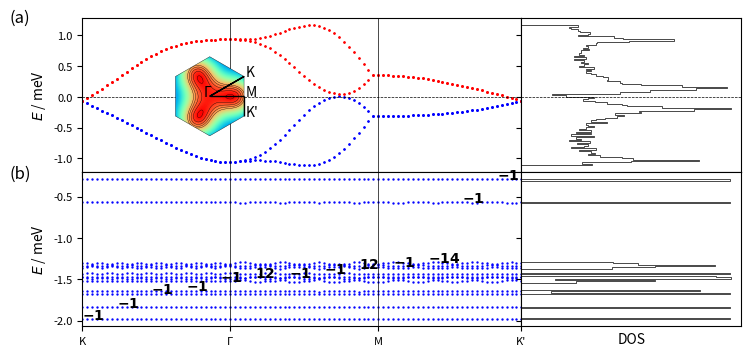

Write the Python code that produced this figure. (Note: this script raises an exception after producing the figure.)
import numpy as np
import matplotlib.pyplot as plt
import sys
from itertools import product
import matplotlib.gridspec as gridspec
from matplotlib.patches import Polygon
import matplotlib.patches as patches

# lattice vectors (normalized)

a1 = (1/2) * np.array([np.sqrt(3), 1])
a2 = (1/2) * np.array([np.sqrt(3), -1])
avec = np.vstack((a1, a2))

# reciprocal lattice vectors

b1 = (2.*np.pi) * np.array([1/np.sqrt(3), 1])
b2 = (2.*np.pi) * np.array([1/np.sqrt(3), -1])
bvec = np.vstack((b1, b2))

# high symmetry points

K1 = np.array([2/3, 1/3])
K2 = np.array([1/3, 2/3])
GA = np.array([0., 0.])
MM = np.array([0.5, 0.5])


def min_hamiltonian(k, num_bands_1):

    t1, t2, t2dash = 0.331, -0.010, 0.097

    delta = np.zeros((3, 2))
    delta[0, :] = (1 / 3) * avec[0, :] + (1 / 3) * avec[1, :]
    delta[1, :] = (-2 / 3) * avec[0, :] + (1 / 3) * avec[1, :]
    delta[2, :] = (1 / 3) * avec[0, :] + (-2 / 3) * avec[1, :]

    fifthNN = np.zeros((6, 2))
    fifthNN[0, :] = -avec[0, :] - avec[1, :]
    fifthNN[1, :] = -avec[0, :] + 2*avec[1, :]
    fifthNN[2, :] = 2*avec[0, :] - avec[1, :]
    fifthNN[3, :] = avec[0, :] + avec[1, :]
    fifthNN[4, :] = -2*avec[0, :] + avec[1, :]
    fifthNN[5, :] = avec[0, :] - 2*avec[1, :]

    Hamiltonian = np.zeros((num_bands_1, num_bands_1), dtype=np.complex128)

    f = 0
    for i in range(3):
        f += t1 * np.exp(1j * k.dot(delta[i, :]))
    f2 = 0
    for i in [0, 1, 2]:  # range(3)
        f2 += (t2 - 1j * t2dash/2) * np.exp(1j * k.dot(fifthNN[i, :]))
    xi = 0
    for i in [0, 1, 2]:  # range(3)
        xi += (t2dash/2) * np.exp(1j * k.dot(fifthNN[i, :]))

    # spin up block

    Hamiltonian[0][0] = f2 + np.conj(f2)
    Hamiltonian[0][1] = f
    Hamiltonian[1][0] = np.conj(f)
    Hamiltonian[1][1] = f2 + np.conj(f2)

    Hamiltonian[0][2] = xi  #- np.conj(xi)
    Hamiltonian[1][3] = xi  #- np.conj(xi)

    Hamiltonian[2][0] = -np.conj(xi)  # np.conj(Hamiltonian[0][2])
    Hamiltonian[3][1] = -np.conj(xi)  # np.conj(Hamiltonian[1][3])

    Hamiltonian[2][2] = Hamiltonian[0][0]
    Hamiltonian[2][3] = Hamiltonian[0][1]
    Hamiltonian[3][2] = Hamiltonian[1][0]
    Hamiltonian[3][3] = Hamiltonian[1][1]

    # spin down block (the minimal model is spin degenerate)

    Hamiltonian[4][4] = Hamiltonian[0][0]
    Hamiltonian[4][5] = Hamiltonian[0][1]
    Hamiltonian[5][4] = Hamiltonian[1][0]
    Hamiltonian[5][5] = Hamiltonian[1][1]

    Hamiltonian[4][6] = Hamiltonian[0][2]
    Hamiltonian[5][7] = Hamiltonian[1][3]

    Hamiltonian[6][4] = Hamiltonian[2][0]
    Hamiltonian[7][5] = Hamiltonian[3][1]

    Hamiltonian[6][6] = Hamiltonian[2][2]
    Hamiltonian[6][7] = Hamiltonian[2][3]
    Hamiltonian[7][6] = Hamiltonian[3][2]
    Hamiltonian[7][7] = Hamiltonian[3][3]

    return Hamiltonian


def hamiltonian(k, num_bands_1):

    t1, t2, t2dash = 0.331, -0.01, 0.097

    delta = np.zeros((3, 2))
    delta[0, :] = (1 / 3) * avec[0, :] + (1 / 3) * avec[1, :]
    delta[1, :] = (-2 / 3) * avec[0, :] + (1 / 3) * avec[1, :]
    delta[2, :] = (1 / 3) * avec[0, :] + (-2 / 3) * avec[1, :]

    secondNN = np.zeros((6, 2))
    # positive direction for A sites / negative direction for B sites
    secondNN[0, :] = avec[0, :]
    secondNN[1, :] = -avec[0, :] + avec[1, :]
    secondNN[2, :] = -avec[1, :]
    # negative direction for A sites / positive direction for B sites
    secondNN[3, :] = avec[1, :]
    secondNN[4, :] = -avec[0, :]
    secondNN[5, :] = avec[0, :] - avec[1, :]

    fifthNN = np.zeros((6, 2))
    fifthNN[0, :] = -avec[0, :] - avec[1, :]
    fifthNN[1, :] = -avec[0, :] + 2*avec[1, :]
    fifthNN[2, :] = 2*avec[0, :] - avec[1, :]
    fifthNN[3, :] = avec[0, :] + avec[1, :]
    fifthNN[4, :] = -2*avec[0, :] + avec[1, :]
    fifthNN[5, :] = avec[0, :] - 2*avec[1, :]

    Hamiltonian = np.zeros((num_bands_1, num_bands_1), dtype=np.complex128)

    f = 0
    for i in range(3):
        f += t1 * np.exp(1j * k.dot(delta[i, :]))
    f2 = 0
    for i in range(0, 3):
        f2 += t2 * np.exp(1j * k.dot(fifthNN[i, :]))
    xi = 0
    for i in range(3):
        xi += t2dash * np.exp(1j * k.dot(fifthNN[i, :]))

    # spin up block

    Hamiltonian[0][0] = f2 + np.conj(f2)
    Hamiltonian[0][1] = f
    Hamiltonian[1][0] = np.conj(f)
    Hamiltonian[1][1] = np.conj(f2) + f2

    Hamiltonian[0][2] = xi - np.conj(xi)
    Hamiltonian[1][3] = xi - np.conj(xi)

    Hamiltonian[2][0] = np.conj(Hamiltonian[0][2])
    Hamiltonian[3][1] = np.conj(Hamiltonian[1][3])

    Hamiltonian[2][2] = Hamiltonian[0][0]
    Hamiltonian[2][3] = Hamiltonian[0][1]
    Hamiltonian[3][2] = Hamiltonian[1][0]
    Hamiltonian[3][3] = Hamiltonian[1][1]

    # spin down block (the minimal model is spin degenerate)

    Hamiltonian[4][4] = Hamiltonian[0][0]
    Hamiltonian[4][5] = Hamiltonian[0][1]
    Hamiltonian[5][4] = Hamiltonian[1][0]
    Hamiltonian[5][5] = Hamiltonian[1][1]

    Hamiltonian[4][6] = Hamiltonian[0][2]
    Hamiltonian[5][7] = Hamiltonian[1][3]

    Hamiltonian[6][4] = Hamiltonian[2][0]
    Hamiltonian[7][5] = Hamiltonian[3][1]

    Hamiltonian[6][6] = Hamiltonian[2][2]
    Hamiltonian[6][7] = Hamiltonian[2][3]
    Hamiltonian[7][6] = Hamiltonian[3][2]
    Hamiltonian[7][7] = Hamiltonian[3][3]

    return Hamiltonian


def hamiltonian2(k, M, p, q):

    t1, t2, t2dash = 0.331, -0.01, 0.097
    a = 1
    c = np.sqrt(3) * a / 6  # ... / 6
    eta = 1 * k[0] * M * a / 2  # 3 * ...
    alpha = float(p / q)

    matrix = np.zeros(shape=(M, M), dtype=np.complex128)

    def A(phi, m):
        return t2 * (2 * np.cos(4 * np.pi * phi * m + 12 * k[1] * c)
                     + 2 * np.cos(2 * np.pi * phi * (m - 3 / 2) + 6 * k[1] * c)
                     + 2 * np.cos(2 * np.pi * phi * (m + 3 / 2) + 6 * k[1] * c) + 3) \
               + t2dash * (-2 * np.cos(4 * np.pi * phi * m + 12 * k[1] * c)
                           - 2 * np.cos(2 * np.pi * phi * (m - 3 / 2) + 6 * k[1] * c)
                           - 2 * np.cos(2 * np.pi * phi * (m + 3 / 2) + 6 * k[1] * c) - 9)

    def B(phi, m):
        return t1 * (2 * np.exp(1j * np.pi * phi / 3) * np.cos(np.pi * phi * (m + 1 / 2) + 3 * k[1] * c))

    def C(phi):
        return t1 * np.exp(1j * np.pi * phi / 3)

    def D(phi, m):
        return t2 * (2 * np.cos(np.pi * phi * (m - 5 / 2) + 3 * k[1] * c)
                     + 2 * np.cos(np.pi * phi * (m + 7 / 2) + 3 * k[1] * c)
                     + 2 * np.cos(3 * np.pi * phi * (m - 1 / 2) + 9 * k[1] * c)
                     + 2 * np.cos(3 * np.pi * phi * (m + 3 / 2) + 9 * k[1] * c)) \
               + t2dash * (-2 * np.cos(np.pi * phi * (m - 5 / 2) + 3 * k[1] * c)
                           - 2 * np.cos(np.pi * phi * (m + 7 / 2) + 3 * k[1] * c)
                           - 2 * np.cos(3 * np.pi * phi * (m - 1 / 2) + 9 * k[1] * c)
                           - 2 * np.cos(3 * np.pi * phi * (m + 3 / 2) + 9 * k[1] * c))

    def G(phi, m):
        return t2 * (2 * np.cos(2 * np.pi * phi * (m + 1) + 6 * k[1] * c)
                     + 2 * np.cos(3 * np.pi * phi)) \
               + t2dash * (-2 * np.cos(2 * np.pi * phi * (m + 1) + 6 * k[1] * c)
                           - 2 * np.cos(3 * np.pi * phi))

    for i in range(M):
        matrix[i, i] = A(alpha, i + 1)
    for i in range(M - 1):
        matrix[i, i + 1] = B(alpha, i + 1)
        matrix[i + 1, i] = np.conj(B(alpha, i + 1))
    for i in range(M - 2):
        matrix[i, i + 2] = np.conj(C(alpha))
        matrix[i + 2, i] = C(alpha)
    for i in range(M - 3):
        matrix[i, i + 3] = D(alpha, i + 2)
        matrix[i + 3, i] = D(alpha, i + 2)
    for i in range(M - 6):
        matrix[i, i + 6] = G(alpha, i + 3)
        matrix[i + 6, i] = G(alpha, i + 3)

    # top-right
    matrix[0][M - 1] = np.conj(B(alpha, M)) * np.exp(-1j * eta)

    matrix[0][M - 2] = C(alpha) * np.exp(-1j * eta)
    matrix[1][M - 1] = C(alpha) * np.exp(-1j * eta)

    matrix[0][M - 3] = D(alpha, M - 1) * np.exp(-1j * eta)
    matrix[1][M - 2] = D(alpha, M) * np.exp(-1j * eta)
    matrix[2][M - 1] = D(alpha, 1) * np.exp(-1j * eta)

    matrix[0][M - 6] = G(alpha, M - 3) * np.exp(-1j * eta)
    matrix[1][M - 5] = G(alpha, M - 2) * np.exp(-1j * eta)
    matrix[2][M - 4] = G(alpha, M - 1) * np.exp(-1j * eta)
    matrix[3][M - 3] = G(alpha, M) * np.exp(-1j * eta)
    matrix[4][M - 2] = G(alpha, 1) * np.exp(-1j * eta)
    matrix[5][M - 1] = G(alpha, 2) * np.exp(-1j * eta)

    # bottom-left
    matrix[M - 1][0] = B(alpha, M) * np.exp(1j * eta)

    matrix[M - 2][0] = np.conj(C(alpha)) * np.exp(1j * eta)
    matrix[M - 1][1] = np.conj(C(alpha)) * np.exp(1j * eta)

    matrix[M - 3][0] = D(alpha, M - 1) * np.exp(1j * eta)
    matrix[M - 2][1] = D(alpha, M) * np.exp(1j * eta)
    matrix[M - 1][2] = D(alpha, 1) * np.exp(1j * eta)

    matrix[M - 6][0] = G(alpha, M - 3) * np.exp(1j * eta)
    matrix[M - 5][1] = G(alpha, M - 2) * np.exp(1j * eta)
    matrix[M - 4][2] = G(alpha, M - 1) * np.exp(1j * eta)
    matrix[M - 3][3] = G(alpha, M) * np.exp(1j * eta)
    matrix[M - 2][4] = G(alpha, 1) * np.exp(1j * eta)
    matrix[M - 1][5] = G(alpha, 2) * np.exp(1j * eta)

    return matrix


def berry_curv(ev, ev_alpha, ev_beta, ev_alpha_beta):

    bc = - np.imag(np.log(np.conj(ev).dot(ev_alpha) * np.conj(ev_alpha).dot(ev_alpha_beta)
                          * np.conj(ev_alpha_beta).dot(ev_beta) * np.conj(ev_beta).dot(ev)))

    return bc


if __name__ == '__main__':

    ####################
    # 1) Minimal model #
    ####################

    num_bands_1 = 8

    ####################################################################################################################

    count, nk = 0, 30

    eigval_bands_1 = np.zeros((num_bands_1, 3*nk))

    for i in range(nk):
        k = K1 - K1 * float(i) / float(nk - 1)
        k = np.matmul(k, bvec)
        eigvals = np.linalg.eigvals(hamiltonian(k, num_bands_1))
        idx = np.argsort(eigvals)
        for band in range(num_bands_1):
            eigval_bands_1[band, count] = np.real(eigvals[idx[band]])
        count += 1

    for i in range(nk):
        k = GA + (MM - GA) * float(i) / float(nk - 1)
        k = np.matmul(k, bvec)
        eigvals = np.linalg.eigvals(hamiltonian(k, num_bands_1))
        idx = np.argsort(eigvals)
        for band in range(num_bands_1):
            eigval_bands_1[band, count] = np.real(eigvals[idx[band]])
        count += 1

    for i in range(nk):
        k = MM + (K2 - MM) * float(i) / float(nk - 1)
        k = np.matmul(k, bvec)
        eigvals = np.linalg.eigvals(hamiltonian(k, num_bands_1))
        idx = np.argsort(eigvals)
        for band in range(num_bands_1):
            eigval_bands_1[band, count] = np.real(eigvals[idx[band]])
        count += 1

    ####################################################################################################################

    samples_x, samples_y = 101, 101
    max_idx_x, max_idx_y = samples_x - 1, samples_y - 1

    energy_matrix_1 = np.zeros((num_bands_1, samples_x, samples_y))
    u_matrix_1 = np.zeros((num_bands_1, num_bands_1, samples_x, samples_y), dtype=np.complex128)

    for idx_x in range(samples_x):
        frac_kx = idx_x / max_idx_x
        for idx_y in range(samples_y):
            frac_ky = idx_y/max_idx_y

            # # wavevector used for u (depends on boundary conditions)
            # if idx_x == max_idx_x and idx_y == max_idx_y:
            #     k_u = np.matmul(np.array([0, 0]), bvec)
            # elif idx_x == max_idx_x:
            #     k_u = np.matmul(np.array([0, frac_ky]), bvec)
            # elif idx_y == max_idx_y:
            #     k_u = np.matmul(np.array([frac_kx, 0]), bvec)
            # else:
            #     k_u = np.matmul(np.array([frac_kx, frac_ky]), bvec)

            k_u = np.matmul(np.array([frac_kx, frac_ky]), bvec)

            eigvals, eigvecs = np.linalg.eig(hamiltonian(k_u, num_bands_1))
            idx = np.argsort(eigvals)
            for band in range(num_bands_1):
                energy_matrix_1[band, idx_x, idx_y] = np.real(eigvals[idx[band]])
                u_matrix_1[:, band, idx_x, idx_y] = eigvecs[:, idx[band]]

    berry_flux_matrix_1 = np.zeros((num_bands_1, samples_x-1, samples_y-1))

    for band in range(num_bands_1):
        for idx_x in range(max_idx_x):
            for idx_y in range(max_idx_y):
                berry_flux_matrix_1[band, idx_x, idx_y] = berry_curv(u_matrix_1[:, band, idx_x, idx_y],
                                                                     u_matrix_1[:, band, idx_x + 1, idx_y],
                                                                     u_matrix_1[:, band, idx_x, idx_y + 1],
                                                                     u_matrix_1[:, band, idx_x + 1, idx_y + 1])

    chern_numbers_1 = np.zeros(num_bands_1)
    for band in range(num_bands_1):
        chern_numbers_1[band] = np.sum(berry_flux_matrix_1[band, :, :]) / (2 * np.pi)

    ########################################
    # 2) Minimal model with magnetic field #
    ########################################

    p, q = 12, 13

    if p % 2 == 0:
        M = q
    else:
        M = 2 * q

    # reciprocal lattice vectors
    b1_2 = (2. * np.pi / q) * np.array([1, -1 / np.sqrt(3)])
    b2_2 = (2. * np.pi) * np.array([0, 2 / np.sqrt(3)])
    bvec_2 = np.vstack((b1_2, b2_2))

    ####################################################################################################################

    count, nk = 0, 30

    eigval_bands_2 = np.zeros((M, 3 * nk))

    for i in range(nk):
        k = K1 - K1 * float(i) / float(nk - 1)
        k = np.matmul(k, bvec)
        eigvals = np.linalg.eigvals(hamiltonian2(k, M, p, q))
        idx = np.argsort(eigvals)
        for band in range(M):
            #eigval_bands_2[band, count] = np.real(+np.sqrt(3 + eigvals[idx[band]]))
            eigval_bands_2[(M-1) - band, count] = np.real(-np.sqrt(3 + eigvals[idx[band]]))
        count += 1

    for i in range(nk):
        k = GA + (MM - GA) * float(i) / float(nk - 1)
        k = np.matmul(k, bvec)
        eigvals = np.linalg.eigvals(hamiltonian2(k, M, p, q))
        idx = np.argsort(eigvals)
        for band in range(M):
            #eigval_bands_2[band, count] = np.real(+np.sqrt(3 + eigvals[idx[band]]))
            eigval_bands_2[(M-1) - band, count] = np.real(-np.sqrt(3 + eigvals[idx[band]]))
        count += 1

    for i in range(nk):
        k = MM + (K2 - MM) * float(i) / float(nk - 1)
        k = np.matmul(k, bvec)
        eigvals = np.linalg.eigvals(hamiltonian2(k, M, p, q))
        idx = np.argsort(eigvals)
        for band in range(M):
            #eigval_bands_2[band, count] = np.real(+np.sqrt(3 + eigvals[idx[band]]))
            eigval_bands_2[(M-1) - band, count] = np.real(-np.sqrt(3 + eigvals[idx[band]]))
        count += 1

    ####################################################################################################################

    samples_x, samples_y = 101, 101
    max_idx_x, max_idx_y = samples_x - 1, samples_y - 1

    energy_matrix_2 = np.zeros((M, samples_x, samples_y))
    u_matrix_2 = np.zeros((M, M, samples_x, samples_y), dtype=np.complex128)

    for idx_x in range(samples_x):
        frac_kx = idx_x / max_idx_x
        for idx_y in range(samples_y):
            frac_ky = idx_y / max_idx_y

            # # wavevector used for u (depends on boundary conditions)
            # if idx_x == max_idx_x and idx_y == max_idx_y:
            #     k_u = np.matmul(np.array([0, 0]), bvec)
            # elif idx_x == max_idx_x:
            #     k_u = np.matmul(np.array([0, frac_ky]), bvec)
            # elif idx_y == max_idx_y:
            #     k_u = np.matmul(np.array([frac_kx, 0]), bvec)
            # else:
            #     k_u = np.matmul(np.array([frac_kx, frac_ky]), bvec)

            k_u = np.matmul(np.array([frac_kx, frac_ky]), bvec_2)

            eigvals, eigvecs = np.linalg.eig(hamiltonian2(k_u, M, p, q))
            idx = np.argsort(eigvals)
            for band in range(M):
                energy_matrix_2[(M-1) - band, idx_x, idx_y] = np.real(-np.sqrt(3 + eigvals[idx[band]]))
                u_matrix_2[:, (M-1) - band, idx_x, idx_y] = eigvecs[:, idx[band]]

    berry_flux_matrix_2 = np.zeros((M, samples_x - 1, samples_y - 1))

    for band in range(M):
        for idx_x in range(max_idx_x):
            for idx_y in range(max_idx_y):
                berry_flux_matrix_2[band, idx_x, idx_y] = berry_curv(u_matrix_2[:, band, idx_x, idx_y],
                                                                     u_matrix_2[:, band, idx_x + 1, idx_y],
                                                                     u_matrix_2[:, band, idx_x, idx_y + 1],
                                                                     u_matrix_2[:, band, idx_x + 1, idx_y + 1])

    chern_numbers_2 = np.zeros(M)
    for band in range(M):
        chern_numbers_2[band] = np.sum(berry_flux_matrix_2[band, :, :]) / (2 * np.pi)
        print("Chern number ( band", band, ") = ", chern_numbers_2[band])

    ##############
    # Final Plot #
    ##############

    fig = plt.figure(figsize=(8.5, 4))

    gs = gridspec.GridSpec(2, 2, width_ratios=[2, 1], height_ratios=[1, 1])

    ax0 = plt.subplot(gs[0])
    ax4 = plt.subplot(gs[0])

    # color index
    # colors = plt.cm.RdBu_r(np.linspace(0, 1, 2))
    cidx = ['b', 'b', 'b', 'b', 'r', 'r', 'r', 'r']

    for nb in range(num_bands_1):
        plt.scatter(np.linspace(0, 89, 90), eigval_bands_1[nb, :], c=cidx[nb], s=0.5)
    ax0.set_ylabel('$E$ / meV', fontsize=10)
    ax0.axvline(30, color='k', linewidth=0.5)
    ax0.axvline(60, color='k', linewidth=0.5)
    ax0.axhline(0, color='k', linewidth=0.5, ls='--')
    plt.xlim((0, 89))
    plt.setp(ax0.get_xticklabels(), visible=False)
    # ax0.text(10, 0.1, '(a) $B_z=0$')

    ##################################################

    left, bottom, width, height = [0.175, 0.585, 0.2, 0.2]
    ax4 = fig.add_axes([left, bottom, width, height])

    # hexagon = Polygon(((-1, 0), (-0.5, np.sqrt(3) / 2), (0.5, np.sqrt(3) / 2), (1, 0), (0.5, -np.sqrt(3) / 2),
    #                    (-0.5, -np.sqrt(3) / 2)), fc=(1, 1, 0.8, 1), ec="g", ls="-", lw=0.5)
    #
    # ax4.add_artist(hexagon)
    #
    # ax4.set_xlim([-1, 1])
    # ax4.set_ylim([-1, 1])
    #
    # ax4.arrow(0.5, np.sqrt(3) / 2, -0.5, -np.sqrt(3) / 2, color='k', head_width=0.05, length_includes_head=True, lw=1)
    # ax4.arrow(0, 0, 3 / 4, np.sqrt(3) / 4, color='k', head_width=0.05, length_includes_head=True, lw=1)
    # ax4.arrow(3 / 4, np.sqrt(3) / 4, 0.25, -np.sqrt(3) / 4, color='k', head_width=0.05, length_includes_head=True, lw=1)
    #
    # ax4.text(-0.1, 0, "Γ")
    # ax4.text(1 / 2, np.sqrt(3) / 2, "K")
    # ax4.text(3 / 4, np.sqrt(3) / 4, "M")
    # ax4.text(1, 0, "K'")
    #
    # ax4.set_aspect('equal', adjustable='box')
    # ax4.axis('off')

    num_bands_1 = 8
    max_kx, max_ky = 101, 101

    eigval_bands_1 = np.zeros((num_bands_1, max_kx, max_ky))

    for idx_kx in range(max_kx):
        kx = -np.pi + idx_kx * (2 * np.pi / max_kx)
        for idx_ky in range(max_ky):
            ky = -np.pi + idx_ky * (2 * np.pi / max_ky)
            eigvals = np.linalg.eigvals(min_hamiltonian(np.array([kx, ky]), num_bands_1))
            idx = np.argsort(eigvals)
            for band in range(num_bands_1):
                eigval_bands_1[band, idx_kx, idx_ky] = np.real(eigvals[idx[band]])

    kx = range(max_kx)
    ky = range(max_ky)

    KX, KY = np.meshgrid(kx, ky)

    E1 = np.zeros(num_bands_1, dtype=object)

    i = 7

    E1[i] = eigval_bands_1[i, KX, KY]
    hex = patches.RegularPolygon((50, 50), 6, radius=50, orientation=0, facecolor='none', edgecolor='k', lw=0.25)
    ax4.add_patch(hex)
    im = ax4.imshow(E1[i], cmap=plt.get_cmap('rainbow'), clip_path=hex, clip_on=True)
    cset = ax4.contour(E1[i], np.arange(0.75, 1.5, 0.05), linewidths=0.25, colors='black')
    for collection in cset.collections:
        collection.set_clip_path(hex)

    plt.axis('off')

    radius = 50
    center = 50

    ax4.arrow(center + radius * np.cos(np.pi / 6), center, 0, radius * np.sin(np.pi / 6), color='k', head_width=0, head_length=0,
              length_includes_head=True, lw=1)
    ax4.arrow(center + radius * np.cos(np.pi / 6), center-radius * np.sin(np.pi / 6), -radius * np.cos(np.pi / 6), +radius * np.sin(np.pi / 6), color='k', head_width=0, head_length=0,
              length_includes_head=True, lw=1)
    ax4.arrow(center, center, radius * np.cos(np.pi / 6), 0, color='k', head_width=0, head_length=0, length_includes_head=True,
              lw=1)

    ax4.text(center-0.15*center, center, "Γ")
    ax4.text(center + radius * np.cos(np.pi / 6)+0.05*center, center - radius * np.sin(np.pi / 6) + 0*center, "K")
    ax4.text(center + radius * np.cos(np.pi / 6)+0.05*center, center + 0*center, "M")
    ax4.text(center + radius * np.cos(np.pi / 6)+0.05*center, center + radius * np.sin(np.pi / 6) + 0*center, "K'")

    ####################################################################################################################

    ax1 = plt.subplot(gs[1], sharey=ax0)
    n, bins, patches = ax1.hist(np.ndarray.flatten(energy_matrix_1), 100,
                                density=False, orientation='horizontal', histtype='step', color='k',  lw=0.5)
    plt.setp(ax1.get_yticklabels(), visible=False)
    ax1.axhline(0, color='k', linewidth=0.5, ls='--')
    plt.xticks([1000, 2000], ["1000", "2000"])
    plt.setp(ax1.get_xticklabels(), visible=False)

    gs.update(wspace=0)

########################################################################################################################

    ax2 = plt.subplot(gs[2])

    # color index
    # colors = plt.cm.RdBu_r(np.linspace(0, 1, 2 * M))
    # cidx = np.zeros(2 * M, dtype=int)
    # for i in range(M):
    #     cidx[i] = M + i
    #     cidx[M + i] = (M - 1) - i

    for nb in range(M):
        plt.scatter(np.linspace(0, 89, 90), eigval_bands_2[nb, :], c='b', s=0.5)
    # ax2.set_xlabel('Path')
    ax2.set_ylabel('$E$ / meV', fontsize=10)
    ax2.axvline(30, color='k', linewidth=0.5)
    ax2.axvline(60, color='k', linewidth=0.5)

    for band in range(M):
        ax2.text(band*int(90/12), eigval_bands_2[band, band*int(90/12)], "$\mathbf{{{}}}$".format(int(round(chern_numbers_2[band]))))

    #ax2.axhline(0, color='k', linewidth=0.5, ls='--')
    plt.xlim((0, 89))
    plt.xticks([0, 30, 60, 89], ["K", "Γ", "M", "K'"])
    #ax2.set_ylim([-5, 0])
    # ax2.text(10, 0.2, '(b) $B_z \\neq 0$')

########################################################################################################################

    ax3 = plt.subplot(gs[3], sharey=ax2)
    n, bins, patches = ax3.hist(np.ndarray.flatten(energy_matrix_2), 100,
                                density=False, orientation='horizontal', histtype='step', color='k', lw=0.5)
    plt.setp(ax3.get_yticklabels(), visible=False)
    ax3.set_xlabel('DOS')
    #ax3.axhline(0, color='k', linewidth=0.5, ls='--')
    plt.xticks([1000, 2000], ["1000", "2000"])
    plt.setp(ax3.get_xticklabels(), visible=False)
    plt.tick_params(
        axis='x',  # changes apply to the x-axis
        which='both',  # both major and minor ticks are affected
        bottom=False,  # ticks along the bottom edge are off
        labelbottom=False)

    gs.update(wspace=0)
    gs.update(hspace=0)

    # for paper
    #fig.text(0.01, 0.87, "(a)", fontsize=12)
    #fig.text(0.01, 0.48, "(b)", fontsize=12)
    # for poster
    fig.text(0.04, 0.87, "(a)", fontsize=12)
    fig.text(0.04, 0.48, "(b)", fontsize=12)

    ax2.tick_params(axis="x", labelsize=8)
    ax0.tick_params(axis="y", labelsize=8)
    ax2.tick_params(axis="y", labelsize=8)
    ax4.tick_params(axis="x", labelsize=8)

    # fig.text(0.02, 0.5, '$E$ / meV', va='center', rotation='vertical')

    plt.savefig("/home/<user>/Documents/papers/TBG/figures/complete_band_structure_2_poster.png", bbox_inches='tight', dpi=300)
    plt.show()